Run: headless pygame with SDL's dummy video driver; simulated clock (each Clock.tick advances the game by its frame time, no real sleeping); random seed 0; keys injected as events and as key.get_pressed() state; no mouse input.
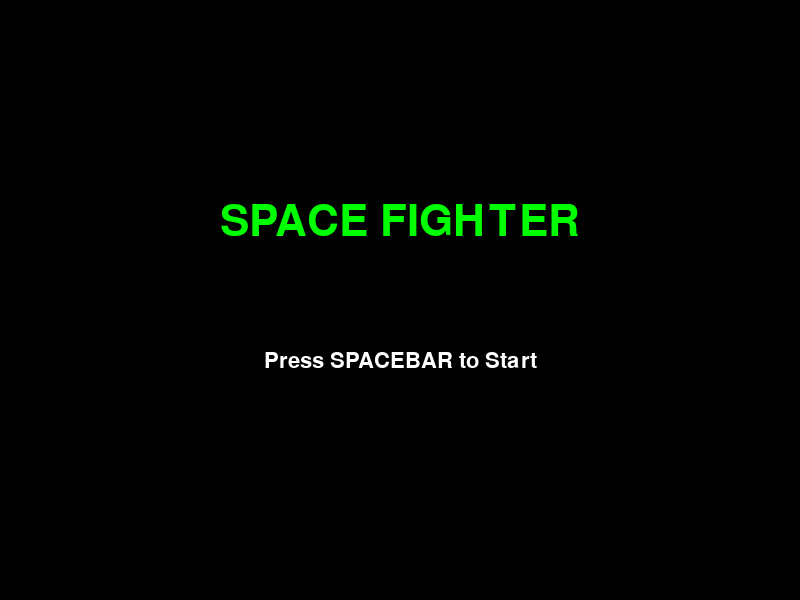
Frame 1 of 4 · flips 1–60 · no input
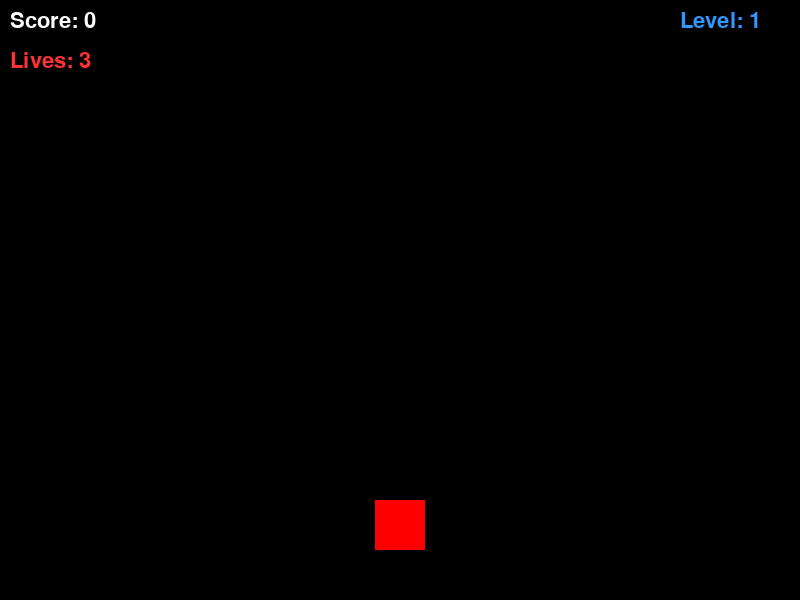
Frame 2 of 4 · flips 61–180 · tapped SPACE, RETURN · held RIGHT (→), D
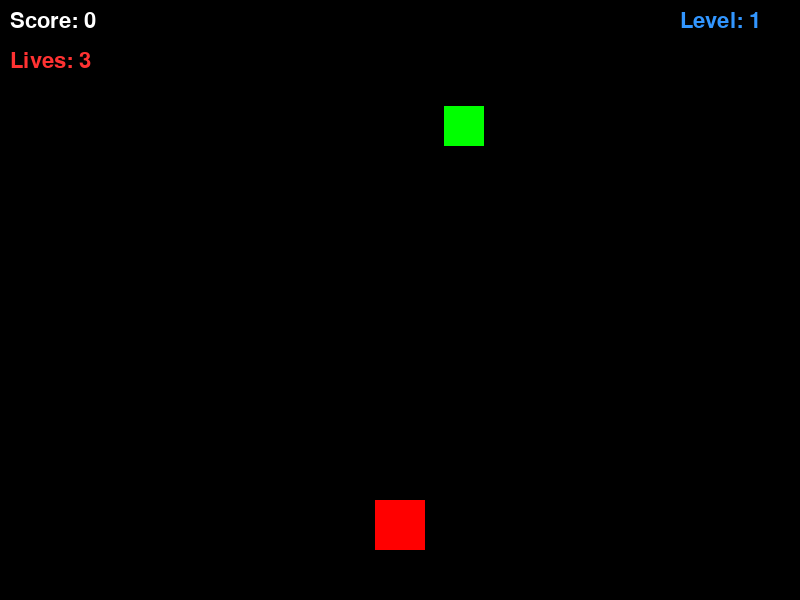
Frame 3 of 4 · flips 181–300 · held DOWN (↓), S
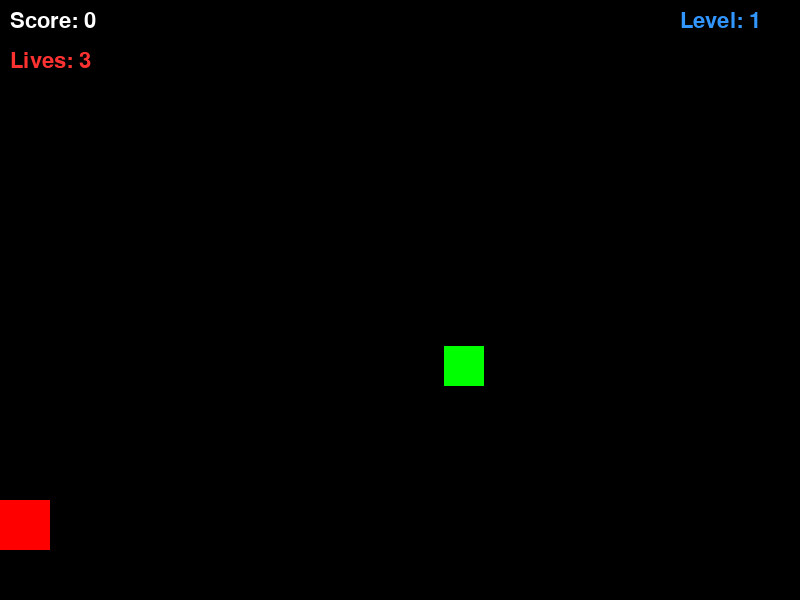
Frame 4 of 4 · flips 301–420 · held LEFT (←), A, UP (↑), W

The pygame program that drew these frames:

import pygame
import random

pygame.init()
pygame.font.init()

WIDTH = 800
HEIGHT = 600
FPS = 60
coold_down = 3000 
last_enemy_time = 0
level = 1
speed = 2
score = 0 
lives = 3 
font = pygame.font.SysFont('Arial', 32) 
large_font = pygame.font.SysFont("Arial", 64)

player = pygame.Rect(375,500,50,50)

bullets = []
enemies = []

right = False
left = False

firing = False

game_state = 'menu'

screen = pygame.display.set_mode((WIDTH,HEIGHT))
pygame.display.set_caption("Space Fighter")
clock = pygame.time.Clock()

def draw():
  if game_state == 'playing':
    pygame.draw.rect(screen,(255,0,0), player) 
    for bullet in bullets:
      pygame.draw.rect(screen, (255,255,255), bullet)
    for enemy in enemies:
      pygame.draw.rect(screen, (0,255,0), enemy)
      
    score_text = font.render(f"Score: {score}", True, (255, 255, 255)) 
    lives_text = font.render(f"Lives: {lives}", True, (255,50,50))
    level_text = font.render(f"Level: {level}", True, (50,150,255))
    
    screen.blit(score_text,(10,10))
    screen.blit(lives_text,(10,50)) 
    screen.blit(level_text, (680,10))
  
  elif game_state == 'menu':
    title = large_font.render('SPACE FIGHTER', True, (0,255,0))
    instructions = font.render("Press SPACEBAR to Start", True, (255,255,255))
    screen.blit(title, (WIDTH//2 - title.get_width()//2, 200))
    screen.blit(instructions, (WIDTH//2 - instructions.get_width()//2, 350))
    
  elif game_state == 'game_over':
    go_title = large_font.render("GAME OVER", True, (255,0,0))
    final_score = font.render(f"Final Score: {score}", True, (255,255,255))
    restart_text = font.render("Press SPACEBAR to Try Again", True, (255,255,255)) 
    screen.blit(go_title, (WIDTH//2 - go_title.get_width()//2, 150))
    screen.blit(final_score, (WIDTH//2 - final_score.get_width()//2,280))
    screen.blit(restart_text, (WIDTH//2-restart_text.get_width()//2, 380))

  pygame.display.update()

def move():
  global firing
  dx = 0
  
  if right == True:
    dx += 10
  if left == True:
    dx -= 10
    
  player.x += dx
  
  if player.x <= 0:
    player.x = 0
  if player.x >= 750:
    player.x = 750
  
  if firing:
    bullet = pygame.Rect(player.x + 20,player.y - 10,10,20)
    bullets.append(bullet)
    firing = False

  for b in bullets[:]: 
    b.y -= 10
    if b.y <= 0:
      bullets.remove(b)

def enemies_ships():
  global enemies, last_enemy_time, coold_down, speed, score, level, lives, game_state
  
  current_time = pygame.time.get_ticks()
      
  if score < 50:
    level = 1
    speed = 2
    coold_down = 3000
  elif score < 100:
    level = 2
    speed = 3
    coold_down = 2000
  else:
    level = 3
    speed = 5
    coold_down = 1000
    
  if current_time - last_enemy_time >= coold_down:
    enemy = pygame.Rect(random.randint(50,750), 0, 40,40)
    enemies.append(enemy)
    last_enemy_time = current_time
  
  for enemy in enemies[:]:
    enemy.y += speed
    if enemy.y >= 560:
      enemies.remove(enemy)
      score -= 5 
      lives -= 1
      if lives <= 0:
        game_state = 'game_over'
  
def check_collosion():
  global score
  for enemy in enemies[:]:
    if enemy not in enemies:
      continue
    for bullet in bullets[:]:
      if bullet.colliderect(enemy):
        enemies.remove(enemy)
        if bullet in bullets:
          bullets.remove(bullet)
        score += 10
        break 

def reset_game():
  global score, lives, level, speed, coold_down, enemies, bullets, last_enemy_time
  global left, right, firing
  score = 0
  lives = 3
  level = 1
  speed = 2
  coold_down = 3000
  enemies.clear()
  bullets.clear()
  last_enemy_time = pygame.time.get_ticks()    
  left = False
  right = False
  firing = False
  player.x = 375
  player.y = 500
        
def main():
  global left, right, firing, game_state
  run = True
  while run:
    clock.tick(FPS)
    screen.fill((0,0,0))
    
    if game_state == 'playing':
      move()
      enemies_ships()
      check_collosion()
      
    draw()
    
    for event in pygame.event.get():
      if event.type == pygame.QUIT:
        run = False
    
      if event.type == pygame.KEYDOWN:
        if game_state == 'playing':
          if event.key == pygame.K_a:
            left = True
          if event.key == pygame.K_d:
            right = True    
          if event.key == pygame.K_SPACE:
            firing = True 
        else:
          if event.key == pygame.K_SPACE:
            reset_game()
            game_state = 'playing'
            
      if event.type == pygame.KEYUP:
        if event.key == pygame.K_a:
          left = False
        if event.key == pygame.K_d:
          right = False 

  pygame.quit()

if __name__ == '__main__':
  main()
